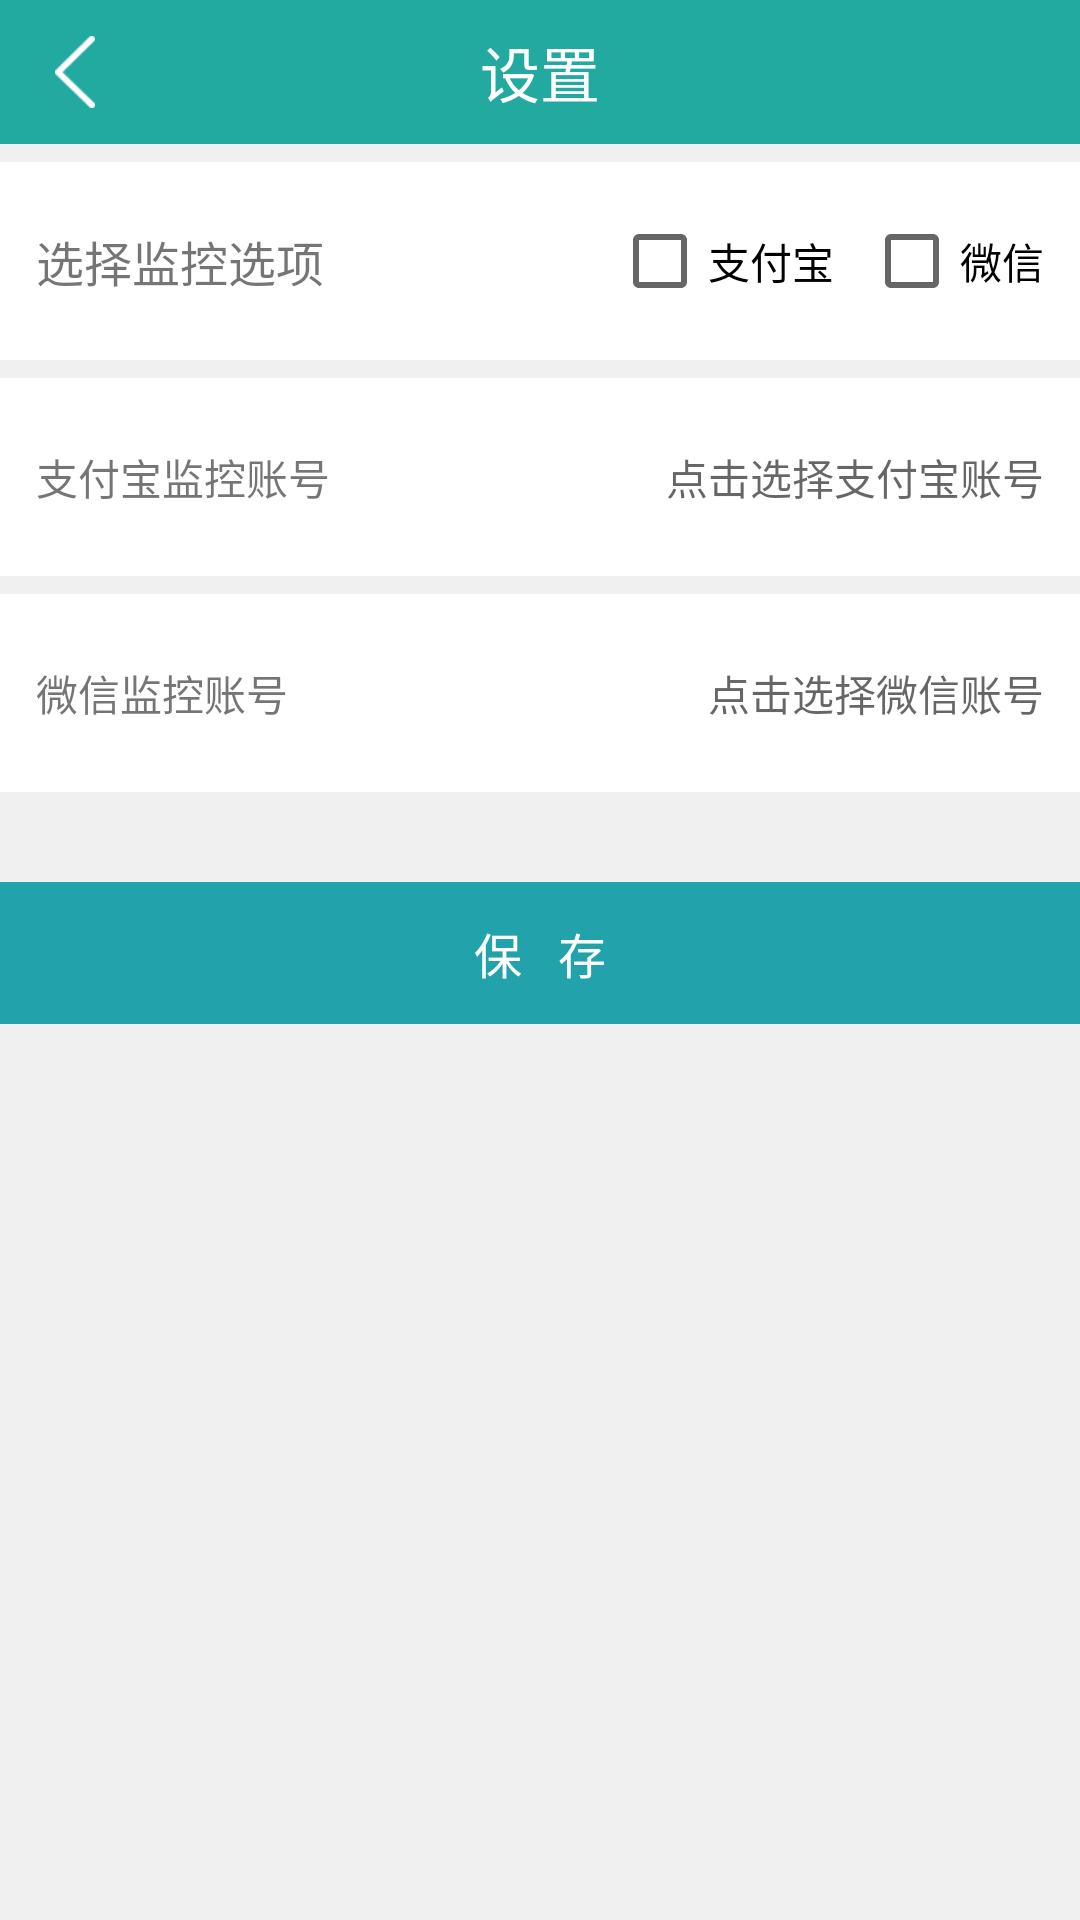

Reconstruct the res/layout file that produces this screen, plus the resources it refers to.
<!-- AndroidManifest.xml: application theme AppTheme -->
<!-- res/layout/activity_setting.xml -->
<?xml version="1.0" encoding="utf-8"?>
<LinearLayout xmlns:android="http://schemas.android.com/apk/res/android"
    android:layout_width="match_parent"
    android:layout_height="match_parent"
    android:background="#f0f0f0"
    android:orientation="vertical">

    <RelativeLayout
        android:layout_width="match_parent"
        android:layout_height="48dp"
        android:background="#22aaa0">


        <ImageView
            android:id="@+id/back_iv"
            android:layout_width="50dp"
            android:layout_height="match_parent"
            android:src="@mipmap/back"
            android:padding="12dp"

            />

        <TextView
            android:layout_width="wrap_content"
            android:layout_height="wrap_content"
            android:layout_centerInParent="true"
            android:text="设置"
            android:textColor="#fff"
            android:textSize="20sp" />



    </RelativeLayout>


    <RelativeLayout
        android:id="@+id/set_api_layout"
        android:layout_width="match_parent"
        android:layout_height="66dp"
        android:layout_marginTop="16dp"
        android:background="#fff"
        android:visibility="gone"
        android:padding="12dp">

        <TextView
            android:layout_width="match_parent"
            android:layout_height="wrap_content"
            android:layout_centerVertical="true"
            android:drawableRight="@mipmap/icon_right"
            android:text="服务器地址设置"
            android:textSize="16sp" />
    </RelativeLayout>

    <RelativeLayout
        android:layout_width="match_parent"
        android:layout_height="66dp"
        android:layout_marginTop="6dp"
        android:background="#fff"
        android:orientation="vertical"
        android:padding="12dp">

        <TextView
            android:layout_width="wrap_content"
            android:layout_height="wrap_content"
            android:layout_centerVertical="true"
            android:text="选择监控选项"
            android:textSize="16sp"
            />


        <LinearLayout
            android:layout_width="wrap_content"
            android:layout_height="wrap_content"
            android:layout_alignParentRight="true"
            android:gravity="center_vertical"
            android:layout_centerVertical="true"
            >

            <CheckBox
                android:id="@+id/alipay_cb"
                android:layout_width="wrap_content"
                android:layout_height="wrap_content"
                android:layout_gravity="center_vertical"
                android:layout_marginLeft="10dp"
                android:text="支付宝" />

            <CheckBox
                android:id="@+id/weixin_cb"
                android:layout_width="wrap_content"
                android:layout_height="wrap_content"
                android:layout_gravity="center_vertical"
                android:layout_marginLeft="10dp"
                android:text="微信" />
        </LinearLayout>

    </RelativeLayout>


    <LinearLayout
        android:layout_width="match_parent"
        android:layout_height="66dp"
        android:layout_marginTop="6dp"
        android:background="#fff"
        android:gravity="center_vertical"
        android:padding="12dp">

        <TextView
            android:layout_width="wrap_content"
            android:layout_height="wrap_content"
            android:layout_centerVertical="true"
            android:text="支付宝监控账号"
            android:textSize="14sp" />

        <TextView
            android:id="@+id/alipaycount_tv"
            android:layout_width="match_parent"
            android:layout_height="match_parent"
            android:layout_marginLeft="12dp"
            android:gravity="center_vertical|right"
            android:hint="点击选择支付宝账号"
            android:textColor="@color/black_de"
            />

    </LinearLayout>


    <LinearLayout
        android:layout_width="match_parent"
        android:layout_height="66dp"
        android:layout_marginTop="6dp"
        android:background="#fff"
        android:gravity="center_vertical"
        android:padding="12dp">

        <TextView
            android:layout_width="wrap_content"
            android:layout_height="wrap_content"
            android:layout_centerVertical="true"
            android:text="微信监控账号"

            android:textSize="14sp" />

        <TextView
            android:id="@+id/weixincount_tv"
            android:layout_width="match_parent"
            android:layout_height="match_parent"
            android:layout_marginLeft="12dp"
            android:gravity="center_vertical|right"
            android:hint="点击选择微信账号"
            android:textColor="@color/black_de"
            />

    </LinearLayout>

    <RelativeLayout
        android:id="@+id/exit_layout"
        android:layout_width="match_parent"
        android:layout_height="66dp"
        android:layout_marginTop="6dp"
        android:background="#fff"
        android:gravity="center_vertical"
        android:visibility="gone"
        android:padding="12dp">

        <TextView
            android:layout_width="match_parent"
            android:layout_height="match_parent"
            android:layout_centerInParent="true"
            android:layout_centerVertical="true"
            android:gravity="center_vertical"
            android:text="退出登录"
            android:drawableRight="@mipmap/icon_right"
            android:textSize="16sp" />

    </RelativeLayout>


    <RelativeLayout
        android:id="@+id/save_start_layout"
        android:layout_width="match_parent"
        android:layout_height="wrap_content"
        android:layout_marginTop="30dp"
        android:background="#22a2aa"
        android:padding="12dp">

        <TextView
            android:layout_width="wrap_content"
            android:layout_height="wrap_content"
            android:layout_centerInParent="true"
            android:layout_centerVertical="true"
            android:text="保   存"
            android:textColor="#fff"
            android:textSize="16sp" />

    </RelativeLayout>







</LinearLayout>
<!-- resources referenced by this layout -->
<resources>
  <color name="black_de">#000</color>
  <!-- mipmap back: png bitmap (mipmap-xhdpi, 408 bytes) -->
  <!-- mipmap icon_right: png bitmap (mipmap-xhdpi, 503 bytes) -->
  <style name="AppTheme" parent="Theme.AppCompat.Light.NoActionBar">
          
          <item name="colorPrimary">@color/colorPrimary</item>
          <item name="colorPrimaryDark">@color/colorPrimaryDark</item>
          <item name="colorAccent">@color/colorAccent</item>
      </style>
  <color name="colorPrimary">#000000</color>
  <color name="colorPrimaryDark">#000000</color>
  <color name="colorAccent">#22a2aa</color>
</resources>
